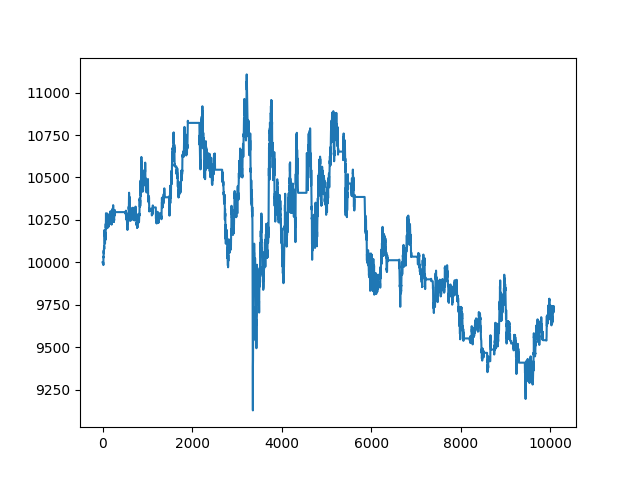

Data behind this chart, as committed beside it:
, date, asset, pct_change
0, 2021-10-25 00:13:00+00:00, 10000, 
1, 2021-10-25 00:14:00+00:00, 10000, 0.0
2, 2021-10-25 00:15:00+00:00, 10000, 0.0
3, 2021-10-25 00:16:00+00:00, 10000, 0.0
4, 2021-10-25 00:17:00+00:00, 10000, 0.0
5, 2021-10-25 00:18:00+00:00, 10000, 0.0
6, 2021-10-25 00:19:00+00:00, 10000, 0.0
7, 2021-10-25 00:20:00+00:00, 10000, 0.0
8, 2021-10-25 00:21:00+00:00, 10000, 0.0
9, 2021-10-25 00:22:00+00:00, 10000, 0.0
10, 2021-10-25 00:23:00+00:00, 10000, 0.0
11, 2021-10-25 00:24:00+00:00, 10000, 0.0
12, 2021-10-25 00:25:00+00:00, 10000, 0.0
13, 2021-10-25 00:26:00+00:00, 10000, 0.0
14, 2021-10-25 00:27:00+00:00, 10000, 0.0
15, 2021-10-25 00:28:00+00:00, 10000, 0.0
16, 2021-10-25 00:29:00+00:00, 10000, 0.0
17, 2021-10-25 00:30:00+00:00, 9992, -0.0008313
18, 2021-10-25 00:31:00+00:00, 9988, -0.0003811
19, 2021-10-25 00:32:00+00:00, 9984, -0.0003813
20, 2021-10-25 00:33:00+00:00, 10034, 0.005022
21, 2021-10-25 00:34:00+00:00, 10020, -0.001392
22, 2021-10-25 00:35:00+00:00, 10028, 0.0008234
23, 2021-10-25 00:36:00+00:00, 10055, 0.002658
24, 2021-10-25 00:37:00+00:00, 10047, -0.0008206
25, 2021-10-25 00:38:00+00:00, 10051, 0.000379
26, 2021-10-25 00:39:00+00:00, 10070, 0.001958
27, 2021-10-25 00:40:00+00:00, 10068, -0.0002521
28, 2021-10-25 00:41:00+00:00, 10053, -0.001513
29, 2021-10-25 00:42:00+00:00, 10058, 0.0005682
30, 2021-10-25 00:43:00+00:00, 10070, 0.001199
31, 2021-10-25 00:44:00+00:00, 10070, -6.302635881527685e-05
32, 2021-10-25 00:45:00+00:00, 10072, 0.0002521
33, 2021-10-25 00:46:00+00:00, 10077, 0.0005041
34, 2021-10-25 00:47:00+00:00, 10096, 0.001826
35, 2021-10-25 00:48:00+00:00, 10092, -0.0003772
36, 2021-10-25 00:49:00+00:00, 10083, -0.0008805
37, 2021-10-25 00:50:00+00:00, 10078, -0.0005036
38, 2021-10-25 00:51:00+00:00, 10078, 0.0
39, 2021-10-25 00:52:00+00:00, 10110, 0.003149
40, 2021-10-25 00:53:00+00:00, 10095, -0.001444
41, 2021-10-25 00:54:00+00:00, 10167, 0.007167
42, 2021-10-25 00:55:00+00:00, 10180, 0.001186
43, 2021-10-25 00:56:00+00:00, 10191, 0.001122
44, 2021-10-25 00:57:00+00:00, 10181, -0.0009342
45, 2021-10-25 00:58:00+00:00, 10173, -0.0008104
46, 2021-10-25 00:59:00+00:00, 10182, 0.0008735
47, 2021-10-25 01:00:00+00:00, 10156, -0.002556
48, 2021-10-25 01:01:00+00:00, 10158, 0.0001875
49, 2021-10-25 01:02:00+00:00, 10157, -0.000125
50, 2021-10-25 01:03:00+00:00, 10164, 0.0007499
51, 2021-10-25 01:04:00+00:00, 10155, -0.0008742
52, 2021-10-25 01:05:00+00:00, 10142, -0.001312
53, 2021-10-25 01:06:00+00:00, 10133, -0.0009387
54, 2021-10-25 01:07:00+00:00, 10119, -0.001315
55, 2021-10-25 01:08:00+00:00, 10111, -0.0008154
56, 2021-10-25 01:09:00+00:00, 10131, 0.001946
57, 2021-10-25 01:10:00+00:00, 10142, 0.001128
58, 2021-10-25 01:11:00+00:00, 10133, -0.0009387
59, 2021-10-25 01:12:00+00:00, 10129, -0.0003132
... 10,007 more rows
